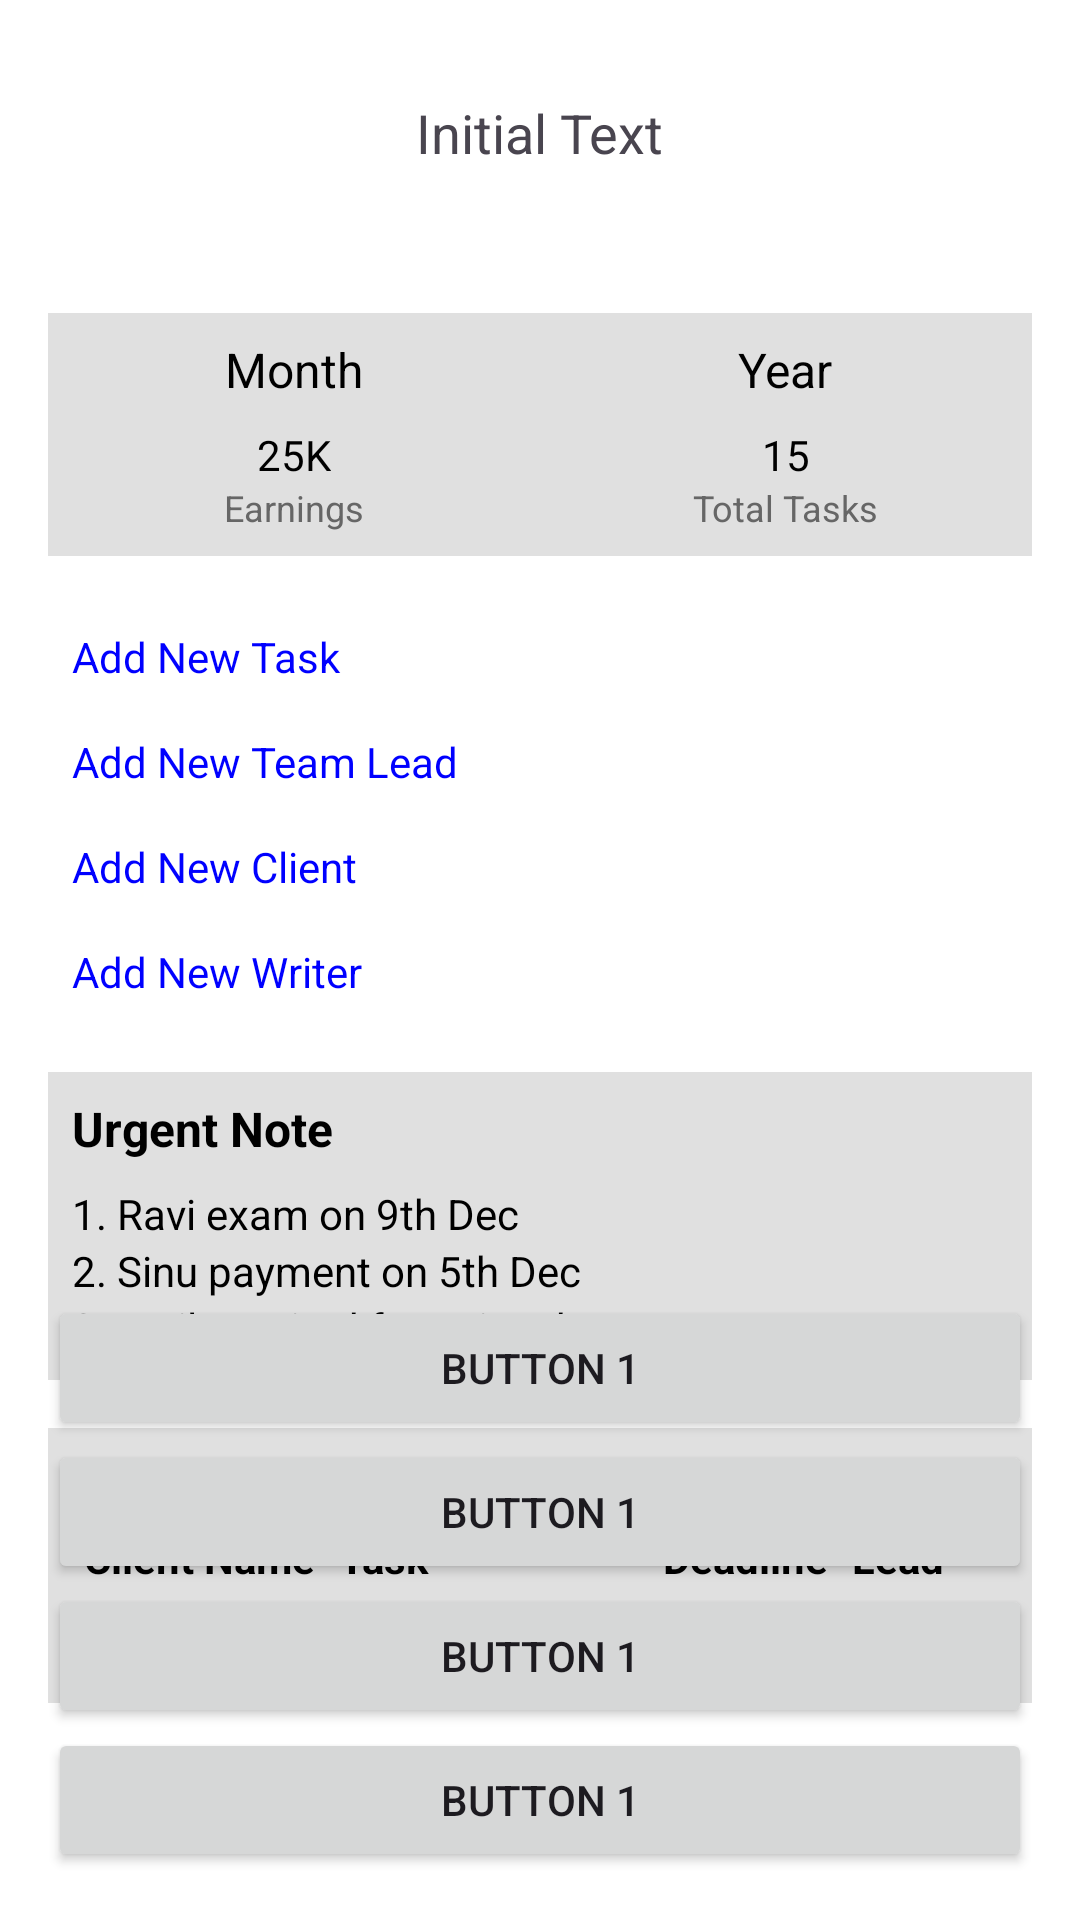

Layout XML and referenced resources for this Android screen:
<!-- AndroidManifest.xml: application theme Theme.PACEApp -->
<!-- res/layout/activity_main.xml -->
<?xml version="1.0" encoding="utf-8"?>
<RelativeLayout
    xmlns:android="http://schemas.android.com/apk/res/android"
    android:layout_width="match_parent"
    android:layout_height="match_parent">

<ScrollView
    xmlns:android="http://schemas.android.com/apk/res/android"
    android:layout_width="match_parent"
    android:layout_height="match_parent"
    android:id="@+id/main"
    android:background="#FFFFFF"
    android:padding="16dp">

    <LinearLayout
        android:layout_width="match_parent"
        android:layout_height="wrap_content"
        android:orientation="vertical">

        
        <LinearLayout
    xmlns:android="http://schemas.android.com/apk/res/android"
    android:layout_width="match_parent"
    android:layout_height="wrap_content"
    android:orientation="vertical"
    android:padding="16dp">

    <TextView
        android:id="@+id/textView"
        android:layout_width="wrap_content"
        android:layout_height="wrap_content"
        android:text="Initial Text"
        android:textSize="18sp"
        android:layout_gravity="center_horizontal" />

    <ImageView
        android:id="@+id/imageView"
        android:layout_width="wrap_content"
        android:layout_height="wrap_content"
        android:layout_marginTop="16dp"
        android:src="@drawable/sample_image"
        android:contentDescription="@string/image_desc"
        android:layout_gravity="center_horizontal" />


</LinearLayout>

         

        
        <LinearLayout
            android:layout_width="match_parent"
            android:layout_height="wrap_content"
            android:orientation="horizontal"
            android:layout_marginTop="16dp">

            <LinearLayout
                android:layout_width="0dp"
                android:layout_height="wrap_content"
                android:layout_weight="1"
                android:orientation="vertical"
                android:background="#E0E0E0"
                android:padding="8dp"
                android:gravity="center">

                <TextView
                    android:layout_width="wrap_content"
                    android:layout_height="wrap_content"
                    android:text="Month"
                    android:textColor="#000000"
                    android:textSize="16sp" />

                <TextView
                    android:layout_width="wrap_content"
                    android:layout_height="wrap_content"
                    android:layout_marginTop="8dp"
                    android:text="25K"
                    android:textColor="#000000"
                    android:textSize="14sp" />

                <TextView
                    android:layout_width="wrap_content"
                    android:layout_height="wrap_content"
                    android:text="Earnings"
                    android:textColor="#666666"
                    android:textSize="12sp" />
            </LinearLayout>

            <LinearLayout
                android:layout_width="0dp"
                android:layout_height="wrap_content"
                android:layout_weight="1"
                android:orientation="vertical"
                android:background="#E0E0E0"
                android:padding="8dp"
                android:gravity="center">

                <TextView
                    android:layout_width="wrap_content"
                    android:layout_height="wrap_content"
                    android:text="Year"
                    android:textColor="#000000"
                    android:textSize="16sp" />

                <TextView
                    android:layout_width="wrap_content"
                    android:layout_height="wrap_content"
                    android:layout_marginTop="8dp"
                    android:text="15"
                    android:textColor="#000000"
                    android:textSize="14sp" />

                <TextView
                    android:layout_width="wrap_content"
                    android:layout_height="wrap_content"
                    android:text="Total Tasks"
                    android:textColor="#666666"
                    android:textSize="12sp" />
            </LinearLayout>
        </LinearLayout>

        
        <LinearLayout
            android:layout_width="match_parent"
            android:layout_height="wrap_content"
            android:orientation="vertical"
            android:layout_marginTop="16dp">

            <TextView
                android:layout_width="match_parent"
                android:layout_height="wrap_content"
                android:text="Add New Task"
                android:textColor="#0000FF"
                android:textSize="14sp"
                android:padding="8dp" />

            <TextView
                android:layout_width="match_parent"
                android:layout_height="wrap_content"
                android:text="Add New Team Lead"
                android:textColor="#0000FF"
                android:textSize="14sp"
                android:padding="8dp" />

            <TextView
                android:layout_width="match_parent"
                android:layout_height="wrap_content"
                android:text="Add New Client"
                android:textColor="#0000FF"
                android:textSize="14sp"
                android:padding="8dp" />

            <TextView
                android:layout_width="match_parent"
                android:layout_height="wrap_content"
                android:text="Add New Writer"
                android:textColor="#0000FF"
                android:textSize="14sp"
                android:padding="8dp" />
        </LinearLayout>

        
        <LinearLayout
            android:layout_width="match_parent"
            android:layout_height="wrap_content"
            android:orientation="vertical"
            android:background="#E0E0E0"
            android:padding="8dp"
            android:layout_marginTop="16dp">

            <TextView
                android:layout_width="wrap_content"
                android:layout_height="wrap_content"
                android:text="Urgent Note"
                android:textColor="#000000"
                android:textSize="16sp"
                android:textStyle="bold" />

            <TextView
                android:layout_width="wrap_content"
                android:layout_height="wrap_content"
                android:layout_marginTop="8dp"
                android:text="1. Ravi exam on 9th Dec"
                android:textColor="#000000"
                android:textSize="14sp" />

            <TextView
                android:layout_width="wrap_content"
                android:layout_height="wrap_content"
                android:text="2. Sinu payment on 5th Dec"
                android:textColor="#000000"
                android:textSize="14sp" />

            <TextView
                android:layout_width="wrap_content"
                android:layout_height="wrap_content"
                android:text="3. Mail required for Avinash"
                android:textColor="#000000"
                android:textSize="14sp" />
        </LinearLayout>

        
        <LinearLayout
            android:layout_width="match_parent"
            android:layout_height="wrap_content"
            android:orientation="vertical"
            android:background="#E0E0E0"
            android:padding="8dp"
            android:layout_marginTop="16dp">

            <TextView
                android:layout_width="wrap_content"
                android:layout_height="wrap_content"
                android:text="Due Task"
                android:textColor="#000000"
                android:textSize="16sp"
                android:textStyle="bold" />

            <TableLayout
                android:layout_width="match_parent"
                android:layout_height="wrap_content"
                android:stretchColumns="1">

                <TableRow>
                    <TextView
                        android:layout_width="wrap_content"
                        android:layout_height="wrap_content"
                        android:text="Client Name"
                        android:padding="4dp"
                        android:textColor="#000000"
                        android:textStyle="bold" />

                    <TextView
                        android:layout_width="wrap_content"
                        android:layout_height="wrap_content"
                        android:text="Task"
                        android:padding="4dp"
                        android:textColor="#000000"
                        android:textStyle="bold" />

                    <TextView
                        android:layout_width="wrap_content"
                        android:layout_height="wrap_content"
                        android:text="Deadline"
                        android:padding="4dp"
                        android:textColor="#000000"
                        android:textStyle="bold" />

                    <TextView
                        android:layout_width="wrap_content"
                        android:layout_height="wrap_content"
                        android:text="Lead"
                        android:padding="4dp"
                        android:textColor="#000000"
                        android:textStyle="bold" />
                </TableRow>

                <TableRow>
                    <TextView
                        android:layout_width="wrap_content"
                        android:layout_height="wrap_content"
                        android:text="Saran Patel"
                        android:padding="4dp" />

                    <TextView
                        android:layout_width="wrap_content"
                        android:layout_height="wrap_content"
                        android:text="Week 3 IPR"
                        android:padding="4dp" />

                    <TextView
                        android:layout_width="wrap_content"
                        android:layout_height="wrap_content"
                        android:text="5th Dec"
                        android:padding="4dp" />

                    <TextView
                        android:layout_width="wrap_content"
                        android:layout_height="wrap_content"
                        android:text="Sudipto"
                        android:padding="4dp" />
                </TableRow>
            </TableLayout>
        </LinearLayout>

    </LinearLayout>
</ScrollView>
        
        <LinearLayout
    xmlns:android="http://schemas.android.com/apk/res/android"
    android:layout_width="match_parent"
    android:layout_height="wrap_content"
    android:orientation="vertical"
    android:padding="16dp"
    android:id="@+id/bottom_layout"
    android:layout_alignParentBottom="true">

             <Button
        android:id="@+id/button_home"
        android:layout_width="match_parent"
        android:layout_height="wrap_content"
        android:text="Button 1" />

             <Button
        android:id="@+id/button_reports"
        android:layout_width="match_parent"
        android:layout_height="wrap_content"
        android:text="Button 1" />

            <Button
        android:id="@+id/button_financials"
        android:layout_width="match_parent"
        android:layout_height="wrap_content"
        android:text="Button 1" />

            <Button
        android:id="@+id/button_profile"
        android:layout_width="match_parent"
        android:layout_height="wrap_content"
        android:text="Button 1" />

        </LinearLayout>

</RelativeLayout>
<!-- resources referenced by this layout -->
<resources>
  <style name="Theme.PACEApp" parent="Base.Theme.PACEApp" />
  <style name="Base.Theme.PACEApp" parent="Theme.Material3.DayNight.NoActionBar">
          
          
      </style>
</resources>
